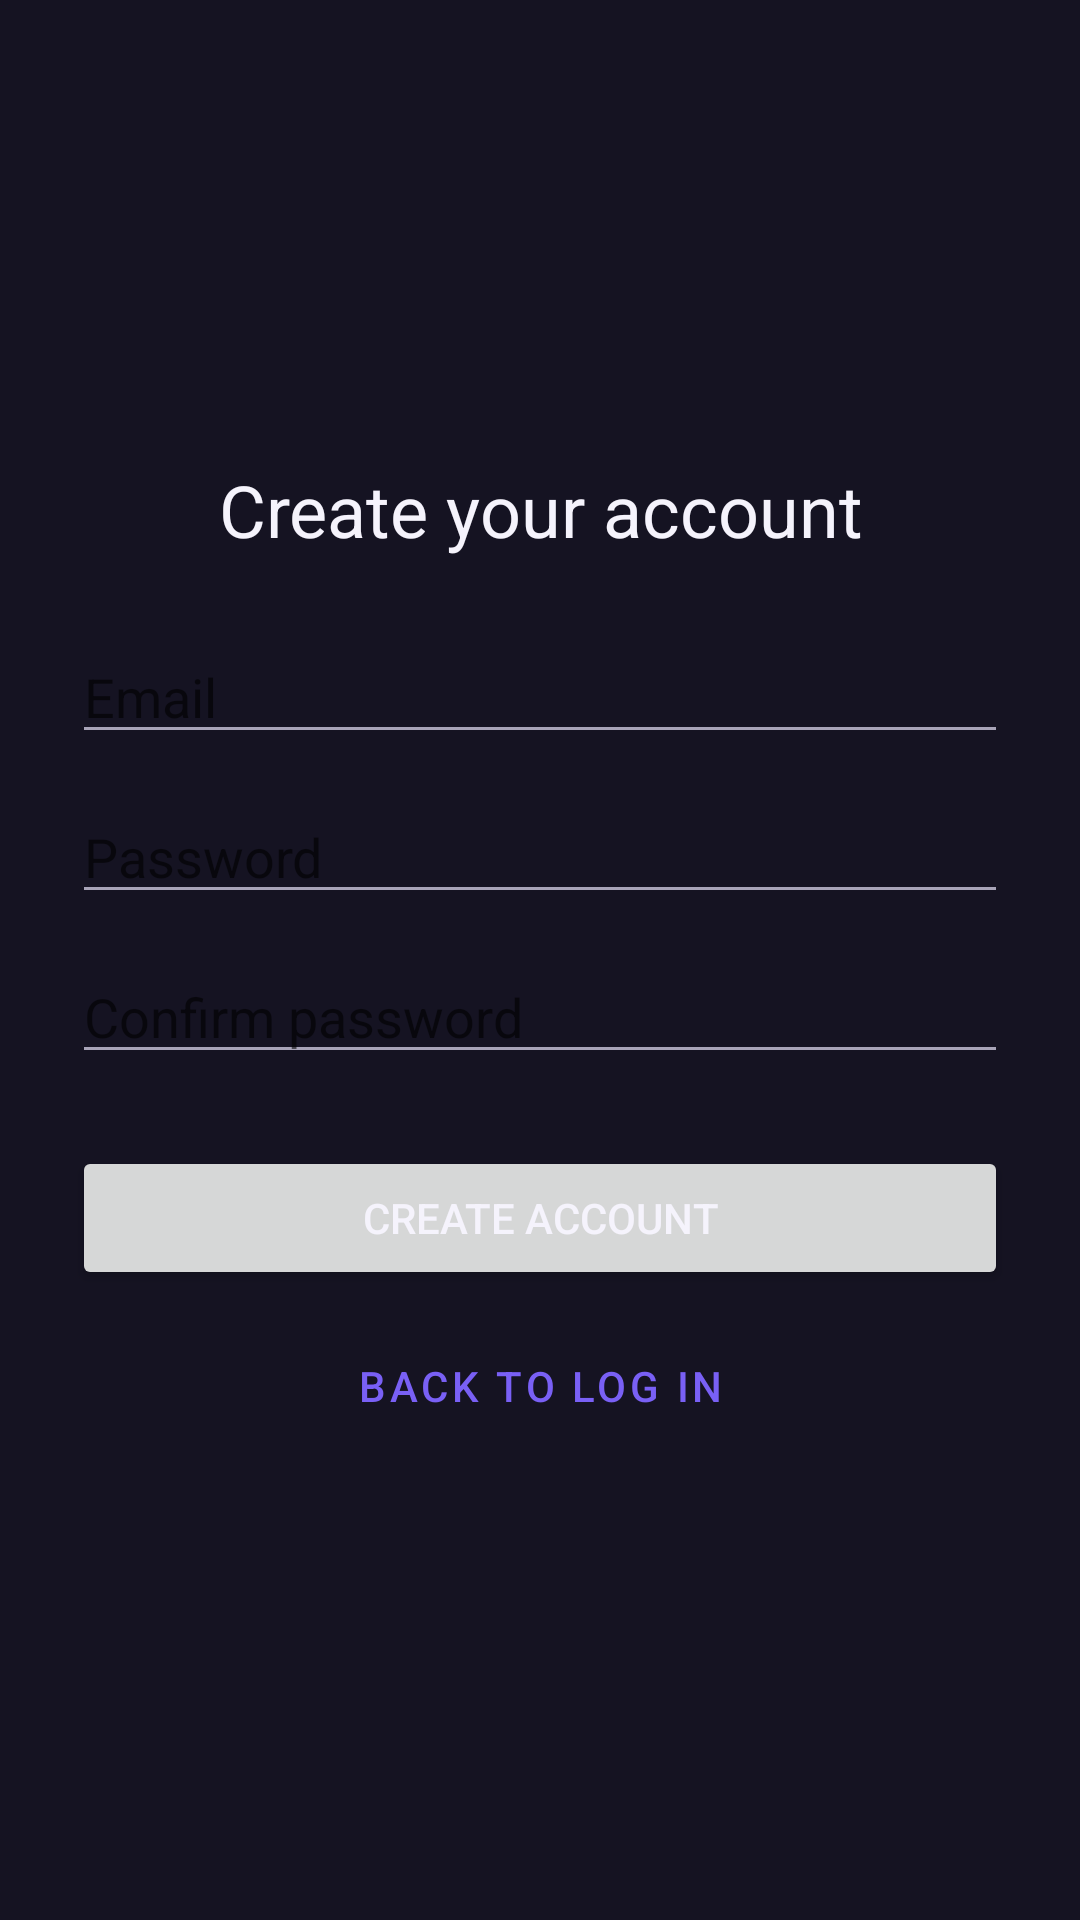

Android layout source for this screen:
<!-- AndroidManifest.xml: application theme Theme.HabitTracker -->
<!-- res/layout/fragment_register.xml -->
<?xml version="1.0" encoding="utf-8"?>
<ScrollView xmlns:android="http://schemas.android.com/apk/res/android"
    xmlns:tools="http://schemas.android.com/tools"
    android:layout_width="match_parent"
    android:layout_height="match_parent"
    android:fillViewport="true"
    tools:context=".ui.auth.RegisterFragment">

    <LinearLayout
        android:layout_width="match_parent"
        android:layout_height="wrap_content"
        android:gravity="center"
        android:orientation="vertical"
        android:padding="24dp">

        <TextView
            android:layout_width="match_parent"
            android:layout_height="wrap_content"
            android:layout_marginBottom="24dp"
            android:gravity="center"
            android:text="@string/register_title"
            android:textAppearance="?attr/textAppearanceHeadline5" />

        <EditText
            android:id="@+id/etEmail"
            android:layout_width="match_parent"
            android:layout_height="wrap_content"
            android:autofillHints="emailAddress"
            android:hint="@string/email"
            android:inputType="textEmailAddress"
            android:singleLine="true" />

        <EditText
            android:id="@+id/etPassword"
            android:layout_width="match_parent"
            android:layout_height="wrap_content"
            android:layout_marginTop="12dp"
            android:autofillHints="newPassword"
            android:hint="@string/password"
            android:inputType="textPassword"
            android:singleLine="true" />

        <EditText
            android:id="@+id/etConfirmPassword"
            android:layout_width="match_parent"
            android:layout_height="wrap_content"
            android:layout_marginTop="12dp"
            android:autofillHints="newPassword"
            android:hint="@string/confirm_password"
            android:inputType="textPassword"
            android:singleLine="true" />

        <Button
            android:id="@+id/btnCreateAccount"
            android:layout_width="match_parent"
            android:layout_height="wrap_content"
            android:layout_marginTop="24dp"
            android:text="@string/create_account" />

        <ProgressBar
            android:id="@+id/progressBar"
            style="?android:attr/progressBarStyle"
            android:layout_width="wrap_content"
            android:layout_height="wrap_content"
            android:visibility="gone"
            tools:visibility="visible" />

        <Button
            android:id="@+id/btnGoToLogin"
            style="?attr/materialButtonOutlinedStyle"
            android:layout_width="match_parent"
            android:layout_height="wrap_content"
            android:layout_marginTop="8dp"
            android:text="@string/back_to_login" />
    </LinearLayout>
</ScrollView>
<!-- resources referenced by this layout -->
<resources>
  <string name="back_to_login">Back to log in</string>
  <string name="confirm_password">Confirm password</string>
  <string name="create_account">Create account</string>
  <string name="email">Email</string>
  <string name="password">Password</string>
  <string name="register_title">Create your account</string>
  <style name="Theme.HabitTracker" parent="Theme.MaterialComponents.DayNight.DarkActionBar">
          
          <item name="colorPrimary">@color/purple_500</item>
          <item name="colorPrimaryVariant">@color/purple_700</item>
          <item name="colorOnPrimary">@color/white</item>
          
          <item name="colorSecondary">@color/teal_200</item>
          <item name="colorSecondaryVariant">@color/teal_700</item>
          <item name="colorOnSecondary">@color/black</item>
          <item name="colorSurface">@color/surface</item>
          <item name="colorOnSurface">@color/text_primary</item>
          <item name="android:colorBackground">@color/app_background</item>
          <item name="android:windowBackground">@color/app_background</item>
          <item name="android:statusBarColor">@color/app_background</item>
          <item name="android:navigationBarColor">@color/app_background</item>
          <item name="android:windowLightStatusBar">false</item>
          <item name="android:textColorPrimary">@color/text_primary</item>
          <item name="android:textColorSecondary">@color/text_secondary</item>
      </style>
  <color name="purple_500">#7960F5</color>
  <color name="purple_700">#6044D6</color>
  <color name="white">#FFFFFFFF</color>
  <color name="teal_200">#27C6D7</color>
  <color name="teal_700">#1598AA</color>
  <color name="black">#FF000000</color>
  <color name="surface">#242235</color>
  <color name="text_primary">#F5F3FC</color>
  <color name="app_background">#151322</color>
  <color name="text_secondary">#A8A4B8</color>
</resources>
